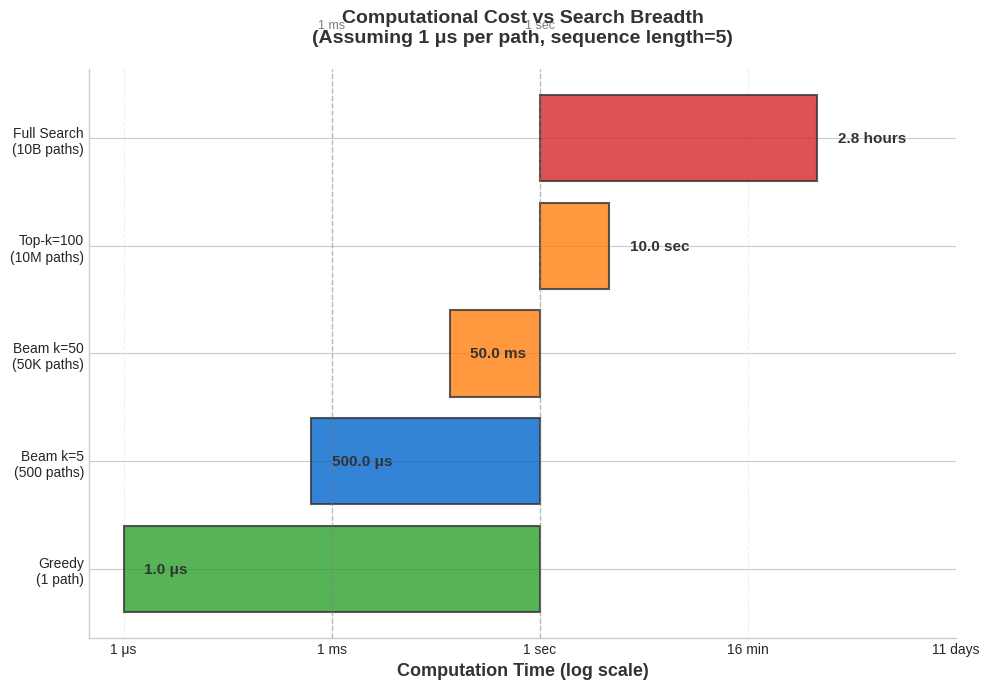

The matplotlib source for this figure:
"""
Extreme case computational cost

Generated chart: extreme_computational_cost_bsc.pdf
Part of Week 9: NLP Decoding Strategies
"""

import matplotlib
matplotlib.use('Agg')
import matplotlib.pyplot as plt
import matplotlib.patches as patches
from matplotlib.patches import FancyBboxPatch, Rectangle, Circle
import numpy as np
import seaborn as sns
try:
    from scipy import interpolate
except ImportError:
    pass  # Not all scripts need scipy

# BSc Discovery Color Scheme
COLOR_MAIN = '#333333'
COLOR_ACCENT = '#3333B2'
COLOR_LAVENDER = '#ADADC0'
COLOR_LAVENDER2 = '#C1C1E8'
COLOR_BLUE = '#0066CC'
COLOR_GRAY = '#7F7F7F'
COLOR_LIGHT = '#F0F0F0'
COLOR_RED = '#D62728'
COLOR_GREEN = '#2CA02C'
COLOR_ORANGE = '#FF7F0E'

plt.style.use('seaborn-v0_8-whitegrid')

FONTSIZE_TITLE = 36
FONTSIZE_LABEL = 30
FONTSIZE_TICK = 28
FONTSIZE_ANNOTATION = 28
FONTSIZE_LEGEND = 26
FONTSIZE_TEXT = 30
FONTSIZE_SMALL = 24

def set_minimalist_style(ax):
    """Apply minimalist styling"""
    ax.spines['top'].set_visible(False)
    ax.spines['right'].set_visible(False)
    ax.spines['left'].set_color(COLOR_ACCENT)
    ax.spines['bottom'].set_color(COLOR_ACCENT)
    ax.spines['left'].set_linewidth(2)
    ax.spines['bottom'].set_linewidth(2)
    ax.tick_params(colors=COLOR_MAIN, which='both', labelsize=FONTSIZE_TICK, width=2, length=6)
    ax.grid(True, alpha=0.25, linestyle='--', linewidth=3, color=COLOR_LAVENDER)
    ax.set_facecolor('white')


def generate_extreme_case_3_computational_cost():
    """
    Extreme Case 3: Computational cost comparison
    Bar chart showing 1 vs 100 vs 10,000 vs 1,000,000 vs 10,000,000,000 paths.
    """
    print("Generating extreme_computational_cost_bsc.pdf...")

    fig, ax = plt.subplots(figsize=(10, 7))

    # Data for different search strategies
    strategies = ['Greedy\n(1 path)',
                 'Beam k=5\n(500 paths)',
                 'Beam k=50\n(50K paths)',
                 'Top-k=100\n(10M paths)',
                 'Full Search\n(10B paths)']

    paths = [1, 500, 50000, 10000000, 10000000000]

    # Time assuming 1 microsecond per path evaluation
    times_us = np.array(paths)  # in microseconds
    times_sec = times_us / 1e6  # convert to seconds

    # Use log scale
    log_times = np.log10(times_sec + 1e-10)  # Add small constant to avoid log(0)

    # Create bars with color gradient
    colors_list = [COLOR_GREEN, COLOR_BLUE, COLOR_ORANGE, COLOR_ORANGE, COLOR_RED]

    bars = ax.barh(strategies, log_times, color=colors_list,
                   edgecolor=COLOR_MAIN, linewidth=1.5, alpha=0.8)

    # Add actual time labels
    for i, (strategy, time_sec) in enumerate(zip(strategies, times_sec)):
        if time_sec < 0.001:
            time_label = f'{time_sec*1e6:.1f} μs'
        elif time_sec < 1:
            time_label = f'{time_sec*1e3:.1f} ms'
        elif time_sec < 60:
            time_label = f'{time_sec:.1f} sec'
        elif time_sec < 3600:
            time_label = f'{time_sec/60:.1f} min'
        elif time_sec < 86400:
            time_label = f'{time_sec/3600:.1f} hours'
        else:
            time_label = f'{time_sec/86400:.1f} days'

        ax.text(log_times[i] + 0.3, i, time_label,
               va='center', fontsize=11, fontweight='bold', color=COLOR_MAIN)

    # Formatting
    ax.set_xlabel('Computation Time (log scale)',
                  fontsize=13, fontweight='bold', color=COLOR_MAIN)
    ax.set_title('Computational Cost vs Search Breadth\n(Assuming 1 μs per path, sequence length=5)',
                fontsize=14, fontweight='bold', color=COLOR_MAIN, pad=20)

    # Add vertical lines for reference
    ax.axvline(x=np.log10(0.001), color=COLOR_GRAY, linestyle='--',
              alpha=0.5, linewidth=1)
    ax.text(np.log10(0.001), len(strategies), '1 ms',
           ha='center', va='bottom', fontsize=9, color=COLOR_GRAY)

    ax.axvline(x=np.log10(1), color=COLOR_GRAY, linestyle='--',
              alpha=0.5, linewidth=1)
    ax.text(np.log10(1), len(strategies), '1 sec',
           ha='center', va='bottom', fontsize=9, color=COLOR_GRAY)

    # Grid and spines
    ax.grid(True, alpha=0.3, axis='x', linestyle='--')
    ax.spines['top'].set_visible(False)
    ax.spines['right'].set_visible(False)

    # Custom x-ticks
    ax.set_xticks([-6, -3, 0, 3, 6])
    ax.set_xticklabels(['1 μs', '1 ms', '1 sec', '16 min', '11 days'])

    plt.tight_layout()
    plt.savefig('./extreme_computational_cost_bsc.pdf',
               dpi=300, bbox_inches='tight')
    plt.close()
    print("[OK] extreme_computational_cost_bsc.pdf created")

if __name__ == "__main__":
    generate_extreme_case_3_computational_cost()
    print(f"Generated extreme_computational_cost_bsc.pdf")
